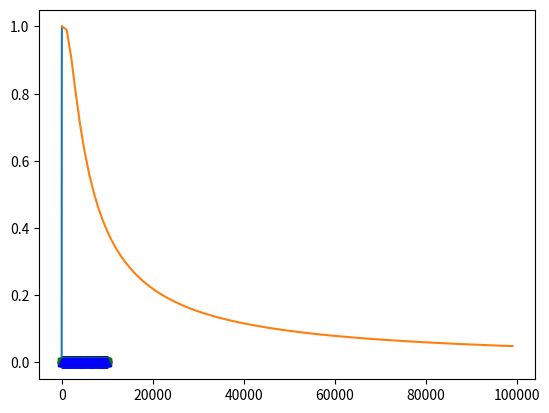

The matplotlib source for this figure: (Note: this script raises an exception after producing the figure.)
import timeit

def lin_search(lst, x):
    return x in lst

def bin_search(lst, x):
    # assumes lst is sorted
    low = 0
    hi  = len(lst)-1
    while low <= hi:
        mid = (low + hi) // 2
        if x < lst[mid]:
            hi  = mid - 1
        elif x < lst[mid]:
            low = mid + 1
        else:
            return True
    else:
        return False

def set_search(st, x):
    return x in st


def dict_search(dct, x):
    return x in dct

%matplotlib inline
import matplotlib.pyplot as plt
import numpy as np
import random

ns = np.linspace(100, 10_000, 50, dtype=int)

ts_linsearch = [timeit.timeit('lin_search(lst, lst[-1])',
                              setup='lst = list(range({})); random.shuffle(lst)'.format(n),
                              globals=globals(),
                              number=100)
                for n in ns]

ts_binsearch = [timeit.timeit('bin_search(lst, 0)',
                              setup='lst = list(range({}))'.format(n),
                              globals=globals(),
                              number=100)
                for n in ns]


ts_setsearch = [timeit.timeit(#'set_search(st, 0)',
                              'set_search(st, {})'.format(random.randrange(n)),
                              setup='lst = list(range({})); random.shuffle(lst);'
                                    'st = set(lst)'.format(n),
                              globals=globals(),
                              number=100)
                for n in ns]

ts_dctsearch = [timeit.timeit(#'dict_search(dct, 0)',
                              'dict_search(dct, {})'.format(random.randrange(n)),
                              setup='lst = list(range({})); random.shuffle(lst);'
                                    'dct = {{x:x for x in lst}}'.format(n),
                              globals=globals(),
                              number=100)
                for n in ns]

plt.plot(ns, ts_linsearch, 'or')
plt.plot(ns, ts_binsearch, 'sg')
plt.plot(ns, ts_setsearch, 'db')
plt.plot(ns, ts_dctsearch, 'om');

class MapDS:
    def __init__(self):
        self.data = {}

    def __setitem__(self, key, value):
        self.data[key] = value



    def __getitem__(self, key):
        return self.data[key]

    def __contains__(self, key):
        return self.data.contains(key)

m = MapDS()
m['batman'] = 'bruce wayne'
m['superman'] = 'clark kent'
m['spiderman'] = 'peter parker'

m['batman']

m['batman'] = 'tony stark'

m['batman']

hash('hello')

hash('batman')

hash('batmen')

[hash(s) for s in ['different', 'objects', 'have', 'very', 'different', 'hashes']]

[hash(s)%100 for s in ['different', 'objects', 'have', 'very', 'different', 'hashes']]

class Hashtable:
    def __init__(self, n_buckets):
        self.buckets = [[]] * n_buckets

    def __setitem__(self, key, val):
        h = hash(key)
        bucket = self.buckets[h % len(self.buckets)]
        for k in bucket:
             if(k[0] == key):
                 k[1] = val
        bucket.append([key,val])

    def __getitem__(self, key):
        h = hash(key)
        for k in self.buckets[h % len(self.buckets)]:
            if(k[0] == key):
                 return k[1]
        raise Exception(f"key {key} not in hashtable")

    def __contains__(self, key):
        try:
            _ = self[key]

            return True
        except:
            return False

ht = Hashtable(100)
ht['spiderman'] = 'peter parker'
ht['batman'] = 'bruce wayne'
ht['superman'] = 'clark kent'

ht['spiderman']

ht['batman']

ht['superman']

ht['superman'] = 'bob'
ht['superman']

def birthday_p(n_people):
    p_inv = 1
    for n in range(365, 365-n_people, -1):
        p_inv *= n / 365
    return 1 - p_inv

birthday_p(3)

1-364/365*363/365

n_people = range(1, 80)
plt.plot(n_people, [birthday_p(n) for n in n_people]);

def collision_p(n_values, n_buckets):
    p_inv = 1
    for n in range(n_buckets, n_buckets-n_values, -1):
        p_inv *= n / n_buckets
    return 1 - p_inv

collision_p(23, 365) # same as birthday problem, for 23 people

collision_p(10, 100)

collision_p(100, 1000)

# keeping number of values fixed at 100, but vary number of buckets: visualize probability of collision
n_buckets = range(100, 100001, 1000)
plt.plot(n_buckets, [collision_p(100, nb) for nb in n_buckets]);

def avg_num_collisions(n, b):
    """Returns the expected number of collisions for n values uniformly distributed
    over a hashtable of b buckets. Based on (fairly) elementary probability theory.
    (Pay attention in MATH 474!)"""
    return n - b + b * (1 - 1/b)**n

avg_num_collisions(28, 365)

avg_num_collisions(1000, 1000)

avg_num_collisions(1000, 10000)

class Hashtable:
    class Node:
        def __init__(self, key, val, next=None):
            self.key = key
            self.val = val
            self.next = next

    def __init__(self, n_buckets=1000):
        self.buckets = [None] * n_buckets

    def __setitem__(self, key, val):
        bidx = hash(key) % len(self.buckets)

    def __getitem__(self, key):
        bidx = hash(key) % len(self.buckets)

    def __contains__(self, key):
        try:
            _ = self[key]
            return True
        except:
            return False

ht = Hashtable(1)
ht['batman'] = 'bruce wayne'
ht['superman'] = 'clark kent'
ht['spiderman'] = 'peter parker'

ht['batman']

ht['superman']

ht['spiderman']

def ht_search(ht, x):
    return x in ht

def init_ht(size):
    ht = Hashtable(size)
    for x in range(size):
        ht[x] = x
    return ht

ns = np.linspace(100, 10_000, 50, dtype=int)
ts_htsearch = [timeit.timeit('ht_search(ht, 0)',
                             #'ht_search(ht, {})'.format(random.randrange(n)),
                             setup='ht = init_ht({})'.format(n),
                             globals=globals(),
                             number=100)
               for n in ns]

plt.plot(ns, ts_binsearch, 'ro')
plt.plot(ns, ts_htsearch, 'gs')
plt.plot(ns, ts_dctsearch, 'b^');

class Hashtable(Hashtable):
    def __iter__(self):
        pass

ht = Hashtable(100)
ht['batman'] = 'bruce wayne'
ht['superman'] = 'clark kent'
ht['spiderman'] = 'peter parker'

for k in ht:
    print(k)

ht = Hashtable()
d = {}
for x in 'banana apple cat dog elephant'.split():
    d[x[0]] = x
    ht[x[0]] = x

for k in d:
    print(k, '=>', d[k])

for k in ht:
    print(k, '=>', ht[k])

hash(('two', 'strings'))

hash([1, 2, 3])

class Student:
    def __init__(self, fname, lname):
        self.fname = fname
        self.lname = lname

s = Student('John', 'Doe')
hash(s)

s.fname = 'Jane'
hash(s) # same as before mutation

class Student:
    def __init__(self, fname, lname):
        self.fname = fname
        self.lname = lname

    def __hash__(self):
        return hash(self.fname) + hash(self.lname)

s = Student('John', 'Doe')
hash(s)

s.fname = 'Jane'
hash(s)

